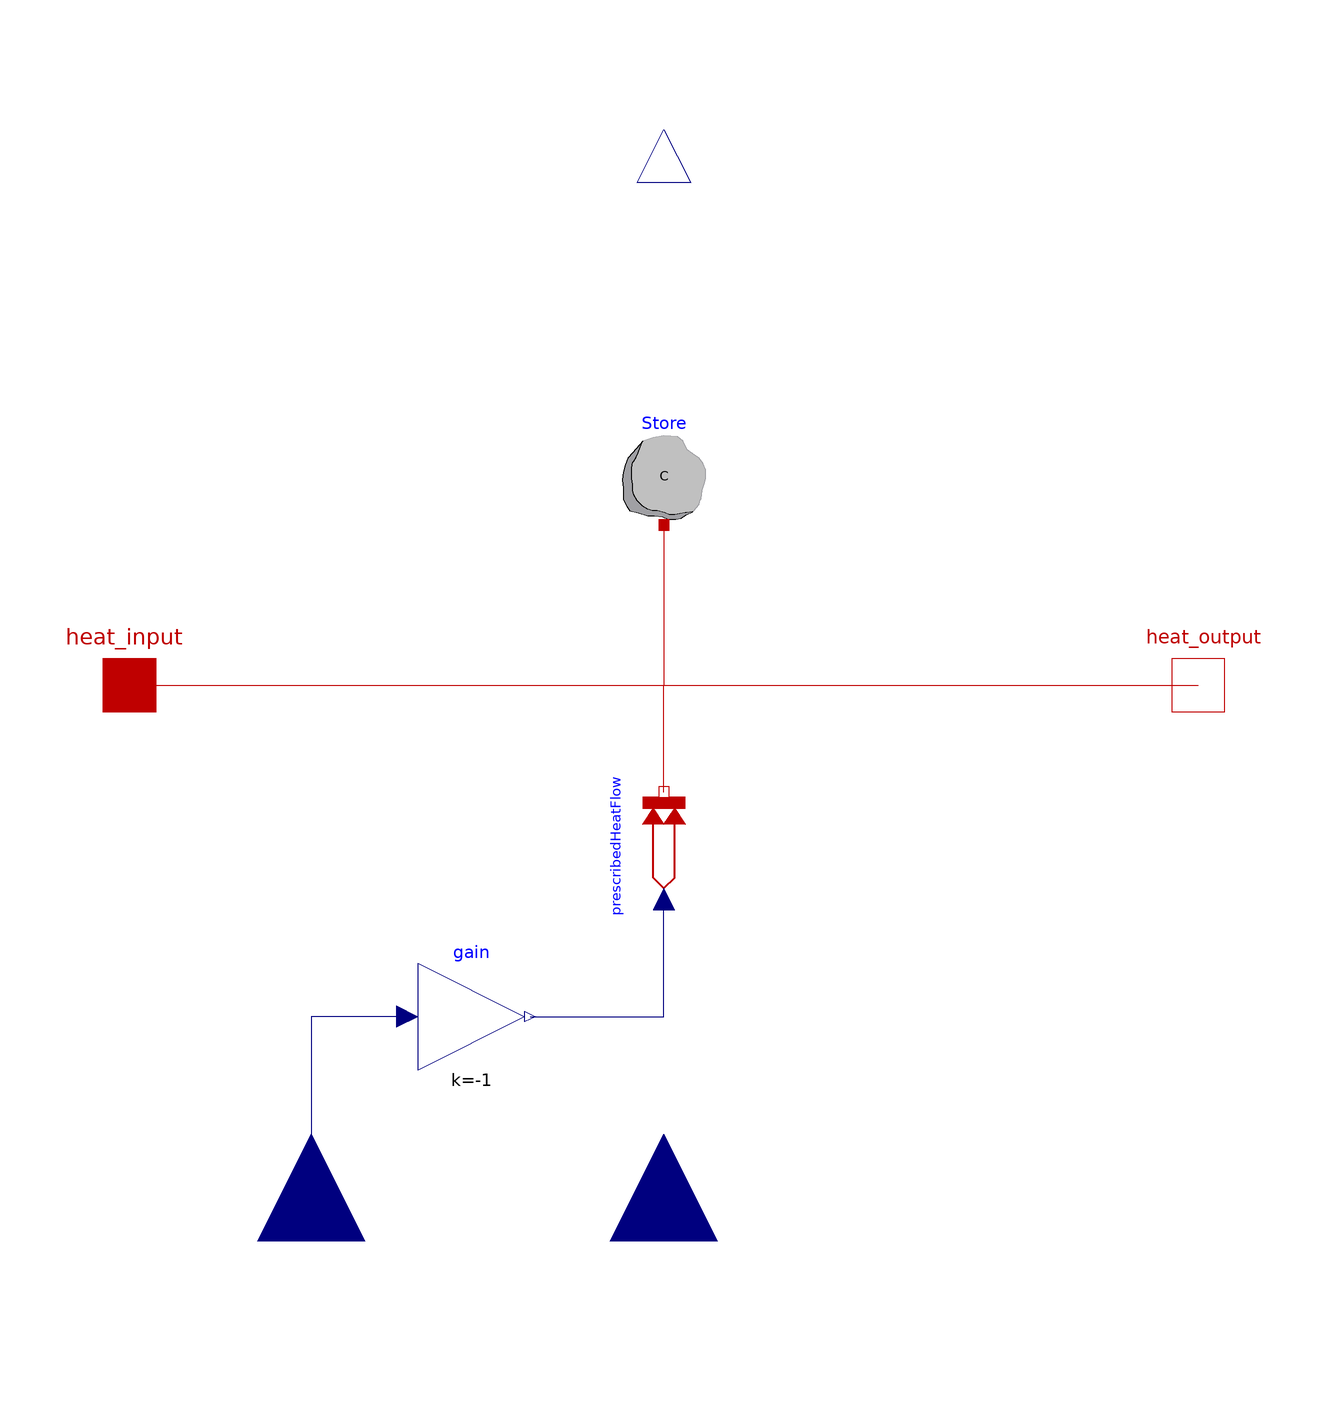

The Modelica model whose source follows is shown above as a component diagram (icons at their Placement, wires along their Line points).

model StorageInfiniteLossesExt "Storage Model with infinite Energy Storage"

  parameter Modelica.SIunits.HeatCapacity C(start=1)
    "Heat capacity of the storage (cp*m)";
  parameter Modelica.SIunits.ThermalConductance G
    "Average Thermal conductance of the storage" annotation(Dialog(group="Only for calculation, no influence to the model"));
  parameter Modelica.SIunits.TemperatureSlope der_T(start=0)
    "Time derivative of temperature (= der(T))" annotation(Dialog(group="Initialization"));
  parameter Modelica.SIunits.Temperature Tstart(start=293.15, displayUnit="degC")
    "Starttemperature of the storage" annotation(Dialog(group="Initialization"));
  parameter Modelica.SIunits.Temperature Tref(start=293.15, displayUnit="degC")
    "Referencetemperature of the storage";
    Modelica.SIunits.Temperature T_actual "current storage temperature";
    Modelica.SIunits.Heat Stored_Heat
    "Stored heat refered to Referencetemperature";
    Modelica.SIunits.HeatFlowRate Q "Store Losses by average G";
    Modelica.SIunits.ThermalConductance Gvar
    "Thermal conductance of the storage (calculated)";

  Modelica.Thermal.HeatTransfer.Interfaces.HeatPort_a heat_input
    annotation (Placement(transformation(extent={{-110,-10},{-90,10}})));
  Modelica.Thermal.HeatTransfer.Interfaces.HeatPort_b heat_output
    annotation (Placement(transformation(extent={{90,-10},{110,10}})));
  Modelica.Thermal.HeatTransfer.Components.HeatCapacitor Store(C=C,
    der_T(start=der_T),
    T(start=Tstart, fixed=true))
    annotation (Placement(transformation(extent={{-10,30},{10,50}})));
  Modelica.Blocks.Interfaces.RealInput outside_temp annotation (Placement(
        transformation(
        extent={{-20,-20},{20,20}},
        rotation=90,
        origin={0,-104})));
  Modelica.Blocks.Interfaces.RealOutput store_temp annotation (Placement(
        transformation(
        extent={{-10,-10},{10,10}},
        rotation=90,
        origin={0,104})));
  Modelica.Thermal.HeatTransfer.Sources.PrescribedHeatFlow
    prescribedHeatFlow annotation (Placement(transformation(
        extent={{-10,-10},{10,10}},
        rotation=90,
        origin={0,-30})));
  Modelica.Blocks.Interfaces.RealInput Store_losses annotation (Placement(
        transformation(
        extent={{-20,-20},{20,20}},
        rotation=90,
        origin={-66,-104})));
  Modelica.Blocks.Math.Gain gain(k=-1)
    annotation (Placement(transformation(extent={{-46,-72},{-26,-52}})));
equation

T_actual=Store.T;
T_actual=store_temp;
Stored_Heat=Store.C*(T_actual-Tref);
Q=G*(T_actual-outside_temp);
Gvar= prescribedHeatFlow.port.Q_flow/(T_actual-outside_temp);

  connect(heat_input, heat_output)
    annotation (Line(points={{-100,0},{0,0},{100,0}}, color={191,0,0}));
  connect(Store.port, heat_output)
    annotation (Line(points={{0,30},{0,0},{100,0}}, color={191,0,0}));
  connect(prescribedHeatFlow.port, heat_output)
    annotation (Line(points={{0,-20},{0,0},{100,0}}, color={191,0,0}));
  connect(gain.y, prescribedHeatFlow.Q_flow) annotation (Line(points={{
          -25,-62},{0,-62},{0,-40}}, color={0,0,127}));
  connect(gain.u, Store_losses) annotation (Line(points={{-48,-62},{-66,
          -62},{-66,-104}}, color={0,0,127}));
  annotation (Icon(coordinateSystem(preserveAspectRatio=false), graphics={
        Rectangle(extent={{-100,100},{100,-100}}, lineColor={0,0,0}),
        Rectangle(
          extent={{-100,100},{100,0}},
          lineColor={0,0,0},
          fillColor={255,0,0},
          fillPattern=FillPattern.Solid),
        Rectangle(
          extent={{-100,0},{100,-100}},
          lineColor={0,0,0},
          fillColor={0,0,255},
          fillPattern=FillPattern.Solid),
        Text(
          extent={{-74,10},{74,-10}},
          lineColor={0,0,0},
          fillColor={0,0,255},
          fillPattern=FillPattern.Solid,
          textString="Storage

infinite"),
        Text(
          extent={{-62,130},{66,106}},
          lineColor={28,108,200},
          textString="%name")}),                                 Diagram(
        coordinateSystem(preserveAspectRatio=false)),
    Documentation(info="<html>
<p>This storage model has infinite energy storage capacitiy. </p>
<p>Thermal storage losses are considered by Real Input. </p>
<p>If thermal losses are not considered then the Real Input has to equal to zero. </p>
</html>"));
end StorageInfiniteLossesExt;